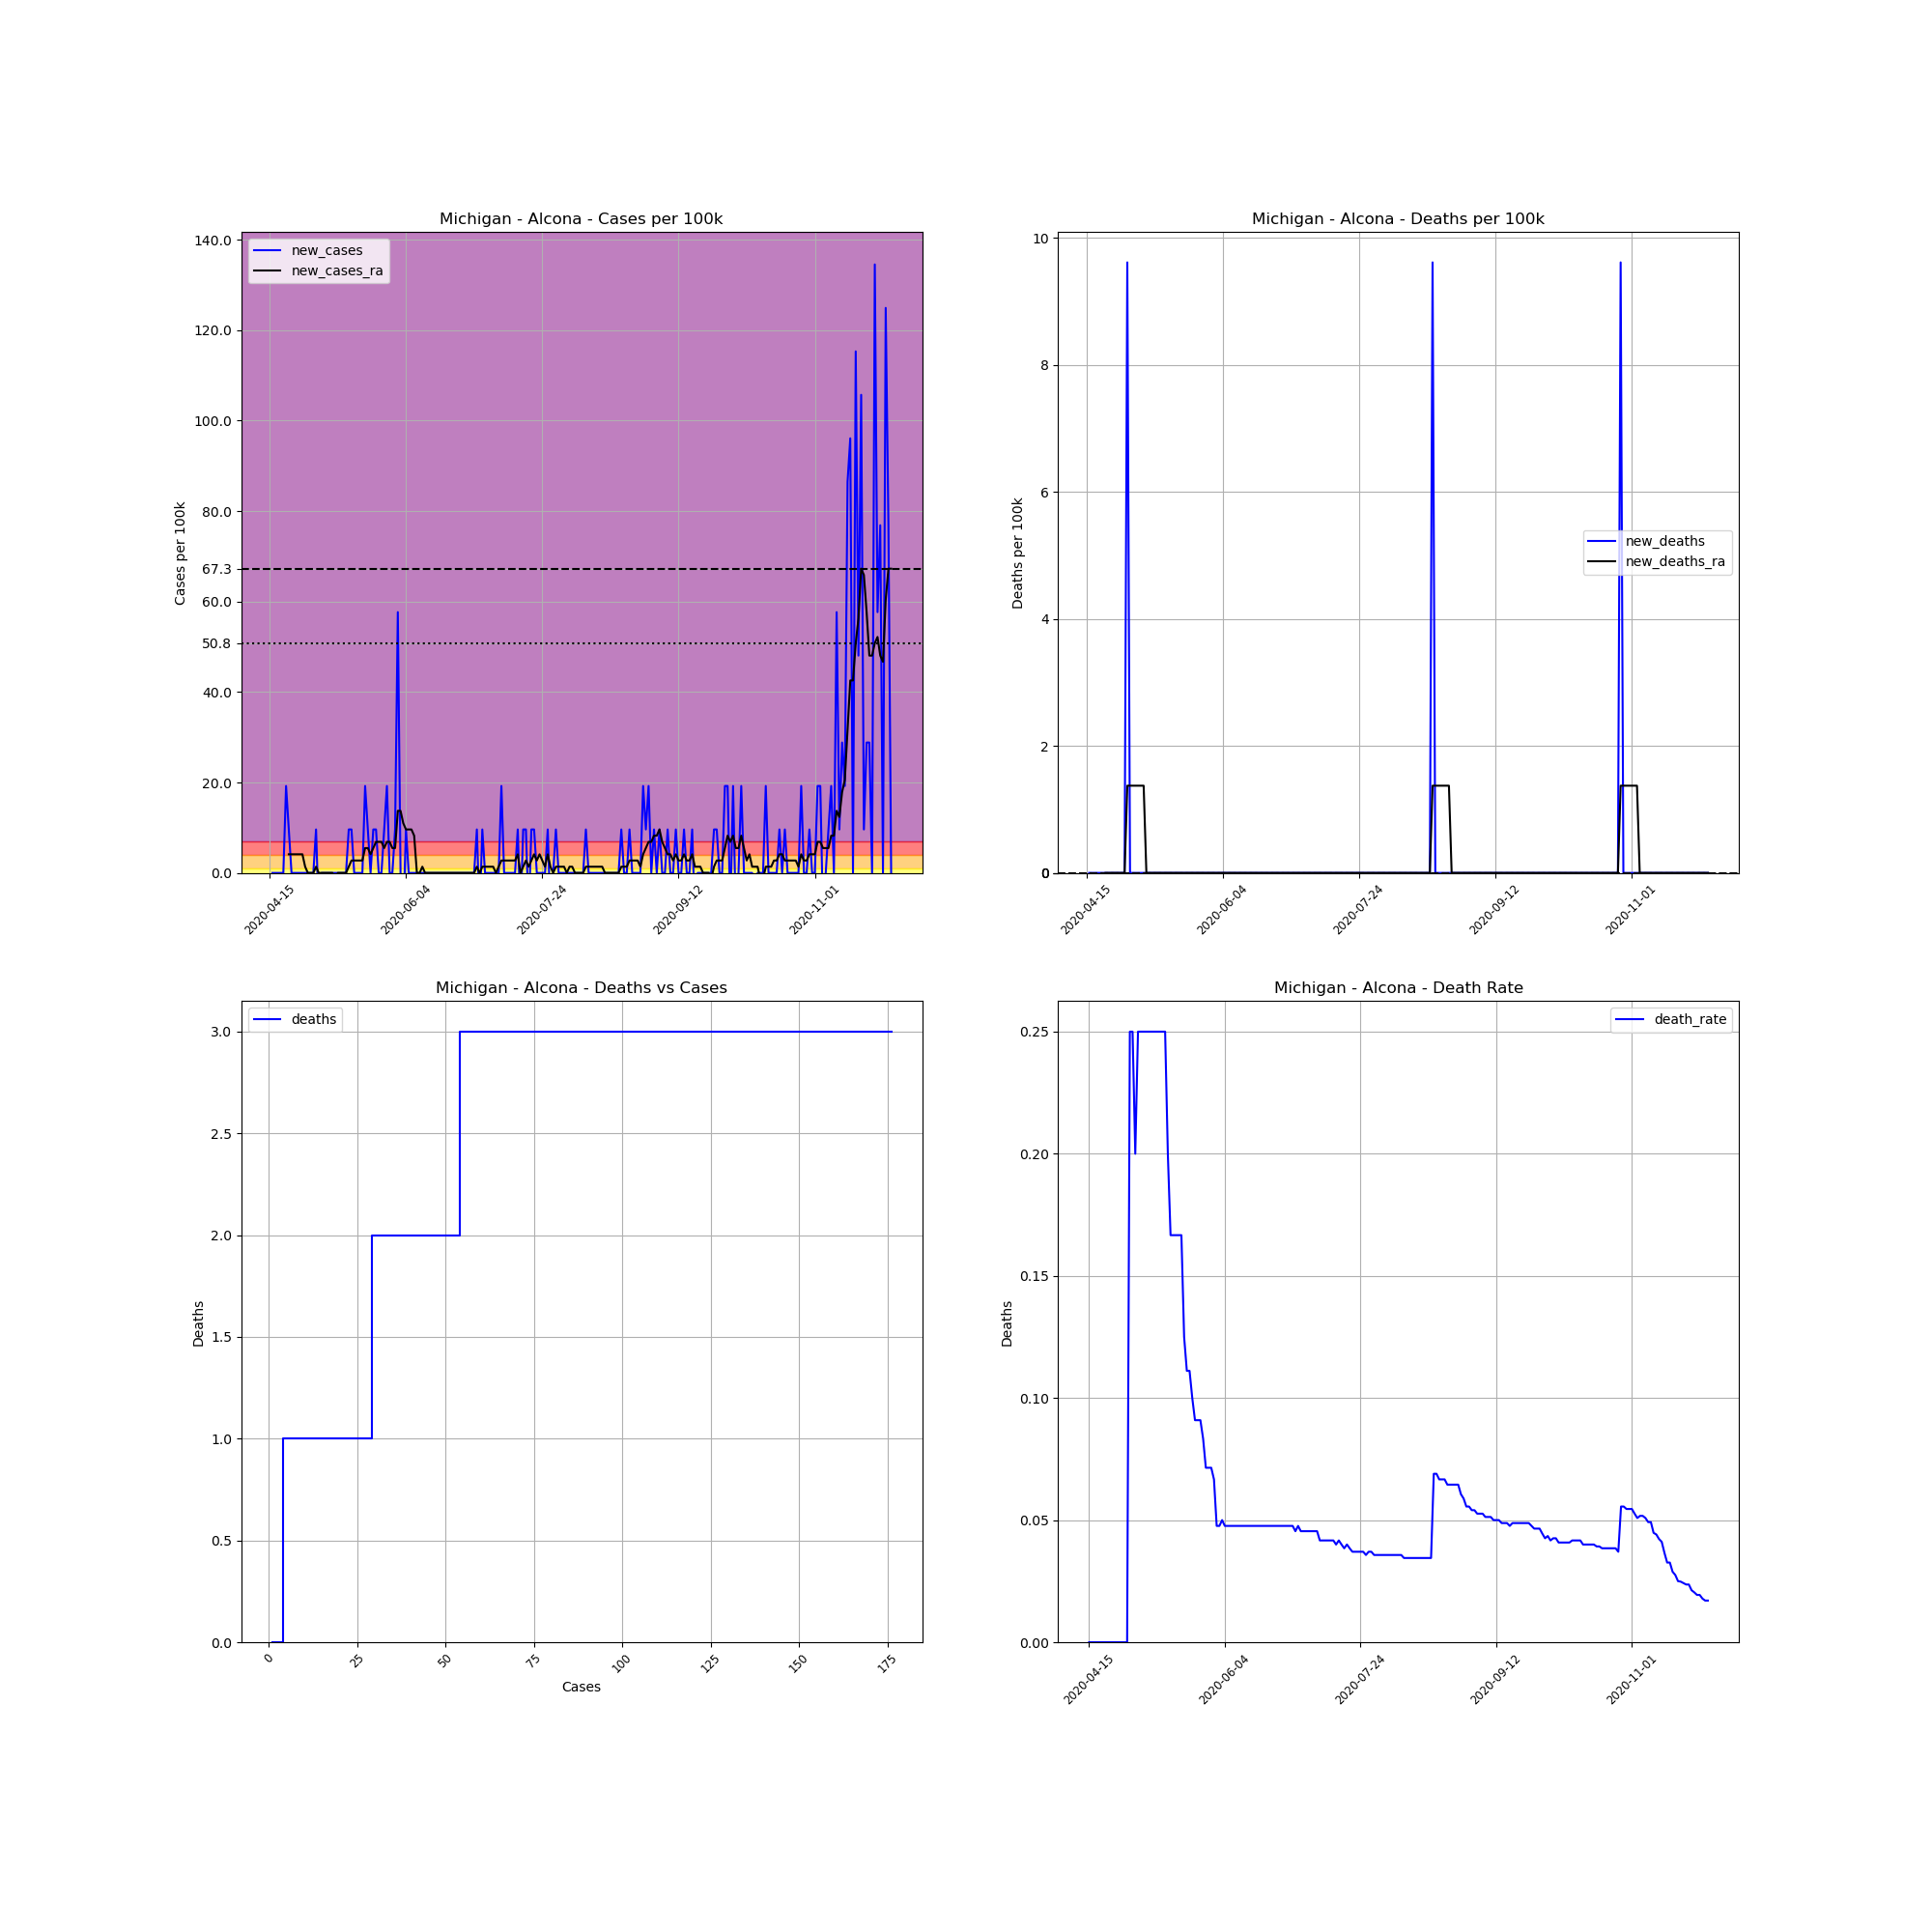

Data behind this chart, as committed beside it:
, date, county, state, fips, cases, deaths, COUNTY, STNAME, CTYNAME, POPESTIMATE2019, cases_per_100k, deaths_per_100k, death_rate, new_cases, new_deaths, new_cases_ra, new_deaths_ra
670879, 2020-04-15, Alcona, Michigan, 26001, 1, 0.0, 1, Michigan, Alcona, 10405, 9.611, 0.0, 0.0, , , , 
670880, 2020-04-16, Alcona, Michigan, 26001, 1, 0.0, 1, Michigan, Alcona, 10405, 9.611, 0.0, 0.0, 0.0, 0.0, , 
670881, 2020-04-17, Alcona, Michigan, 26001, 1, 0.0, 1, Michigan, Alcona, 10405, 9.611, 0.0, 0.0, 0.0, 0.0, , 
670882, 2020-04-18, Alcona, Michigan, 26001, 1, 0.0, 1, Michigan, Alcona, 10405, 9.611, 0.0, 0.0, 0.0, 0.0, , 
670883, 2020-04-19, Alcona, Michigan, 26001, 1, 0.0, 1, Michigan, Alcona, 10405, 9.611, 0.0, 0.0, 0.0, 0.0, , 
670884, 2020-04-20, Alcona, Michigan, 26001, 1, 0.0, 1, Michigan, Alcona, 10405, 9.611, 0.0, 0.0, 0.0, 0.0, , 
670885, 2020-04-21, Alcona, Michigan, 26001, 3, 0.0, 1, Michigan, Alcona, 10405, 28.83, 0.0, 0.0, 19.22, 0.0, , 
670886, 2020-04-22, Alcona, Michigan, 26001, 4, 0.0, 1, Michigan, Alcona, 10405, 38.44, 0.0, 0.0, 9.611, 0.0, 4.119, 0.0
670887, 2020-04-23, Alcona, Michigan, 26001, 4, 0.0, 1, Michigan, Alcona, 10405, 38.44, 0.0, 0.0, 0.0, 0.0, 4.119, 0.0
670888, 2020-04-24, Alcona, Michigan, 26001, 4, 0.0, 1, Michigan, Alcona, 10405, 38.44, 0.0, 0.0, 0.0, 0.0, 4.119, 0.0
670889, 2020-04-25, Alcona, Michigan, 26001, 4, 0.0, 1, Michigan, Alcona, 10405, 38.44, 0.0, 0.0, 0.0, 0.0, 4.119, 0.0
670890, 2020-04-26, Alcona, Michigan, 26001, 4, 0.0, 1, Michigan, Alcona, 10405, 38.44, 0.0, 0.0, 0.0, 0.0, 4.119, 0.0
670891, 2020-04-27, Alcona, Michigan, 26001, 4, 0.0, 1, Michigan, Alcona, 10405, 38.44, 0.0, 0.0, 0.0, 0.0, 4.119, 0.0
670892, 2020-04-28, Alcona, Michigan, 26001, 4, 0.0, 1, Michigan, Alcona, 10405, 38.44, 0.0, 0.0, 0.0, 0.0, 1.373, 0.0
670893, 2020-04-29, Alcona, Michigan, 26001, 4, 0.0, 1, Michigan, Alcona, 10405, 38.44, 0.0, 0.0, 0.0, 0.0, 0.0, 0.0
670894, 2020-04-30, Alcona, Michigan, 26001, 4, 1.0, 1, Michigan, Alcona, 10405, 38.44, 9.611, 0.25, 0.0, 9.611, 0.0, 1.373
670895, 2020-05-01, Alcona, Michigan, 26001, 4, 1.0, 1, Michigan, Alcona, 10405, 38.44, 9.611, 0.25, 0.0, 0.0, 0.0, 1.373
670896, 2020-05-02, Alcona, Michigan, 26001, 5, 1.0, 1, Michigan, Alcona, 10405, 48.05, 9.611, 0.2, 9.611, 0.0, 1.373, 1.373
670897, 2020-05-03, Alcona, Michigan, 26001, 4, 1.0, 1, Michigan, Alcona, 10405, 38.44, 9.611, 0.25, -9.611, 0.0, 0.0, 1.373
670898, 2020-05-04, Alcona, Michigan, 26001, 4, 1.0, 1, Michigan, Alcona, 10405, 38.44, 9.611, 0.25, 0.0, 0.0, 0.0, 1.373
670899, 2020-05-05, Alcona, Michigan, 26001, 4, 1.0, 1, Michigan, Alcona, 10405, 38.44, 9.611, 0.25, 0.0, 0.0, 0.0, 1.373
670900, 2020-05-06, Alcona, Michigan, 26001, 4, 1.0, 1, Michigan, Alcona, 10405, 38.44, 9.611, 0.25, 0.0, 0.0, 0.0, 1.373
670901, 2020-05-07, Alcona, Michigan, 26001, 4, 1.0, 1, Michigan, Alcona, 10405, 38.44, 9.611, 0.25, 0.0, 0.0, 0.0, 0.0
670902, 2020-05-08, Alcona, Michigan, 26001, 4, 1.0, 1, Michigan, Alcona, 10405, 38.44, 9.611, 0.25, 0.0, 0.0, 0.0, 0.0
670903, 2020-05-09, Alcona, Michigan, 26001, 4, 1.0, 1, Michigan, Alcona, 10405, 38.44, 9.611, 0.25, 0.0, 0.0, -1.373, 0.0
670904, 2020-05-10, Alcona, Michigan, 26001, 4, 1.0, 1, Michigan, Alcona, 10405, 38.44, 9.611, 0.25, 0.0, 0.0, 0.0, 0.0
670905, 2020-05-11, Alcona, Michigan, 26001, 4, 1.0, 1, Michigan, Alcona, 10405, 38.44, 9.611, 0.25, 0.0, 0.0, 0.0, 0.0
670906, 2020-05-12, Alcona, Michigan, 26001, 4, 1.0, 1, Michigan, Alcona, 10405, 38.44, 9.611, 0.25, 0.0, 0.0, 0.0, 0.0
670907, 2020-05-13, Alcona, Michigan, 26001, 4, 1.0, 1, Michigan, Alcona, 10405, 38.44, 9.611, 0.25, 0.0, 0.0, 0.0, 0.0
670908, 2020-05-14, Alcona, Michigan, 26001, 5, 1.0, 1, Michigan, Alcona, 10405, 48.05, 9.611, 0.2, 9.611, 0.0, 1.373, 0.0
670909, 2020-05-15, Alcona, Michigan, 26001, 6, 1.0, 1, Michigan, Alcona, 10405, 57.66, 9.611, 0.1667, 9.611, 0.0, 2.746, 0.0
670910, 2020-05-16, Alcona, Michigan, 26001, 6, 1.0, 1, Michigan, Alcona, 10405, 57.66, 9.611, 0.1667, 0.0, 0.0, 2.746, 0.0
670911, 2020-05-17, Alcona, Michigan, 26001, 6, 1.0, 1, Michigan, Alcona, 10405, 57.66, 9.611, 0.1667, 0.0, 0.0, 2.746, 0.0
670912, 2020-05-18, Alcona, Michigan, 26001, 6, 1.0, 1, Michigan, Alcona, 10405, 57.66, 9.611, 0.1667, 0.0, 0.0, 2.746, 0.0
670913, 2020-05-19, Alcona, Michigan, 26001, 6, 1.0, 1, Michigan, Alcona, 10405, 57.66, 9.611, 0.1667, 0.0, 0.0, 2.746, 0.0
670914, 2020-05-20, Alcona, Michigan, 26001, 8, 1.0, 1, Michigan, Alcona, 10405, 76.89, 9.611, 0.125, 19.22, 0.0, 5.492, 0.0
670915, 2020-05-21, Alcona, Michigan, 26001, 9, 1.0, 1, Michigan, Alcona, 10405, 86.5, 9.611, 0.1111, 9.611, 0.0, 5.492, 0.0
670916, 2020-05-22, Alcona, Michigan, 26001, 9, 1.0, 1, Michigan, Alcona, 10405, 86.5, 9.611, 0.1111, 0.0, 0.0, 4.119, 0.0
670917, 2020-05-23, Alcona, Michigan, 26001, 10, 1.0, 1, Michigan, Alcona, 10405, 96.11, 9.611, 0.1, 9.611, 0.0, 5.492, 0.0
670918, 2020-05-24, Alcona, Michigan, 26001, 11, 1.0, 1, Michigan, Alcona, 10405, 105.7, 9.611, 0.09091, 9.611, 0.0, 6.865, 0.0
670919, 2020-05-25, Alcona, Michigan, 26001, 11, 1.0, 1, Michigan, Alcona, 10405, 105.7, 9.611, 0.09091, 0.0, 0.0, 6.865, 0.0
670920, 2020-05-26, Alcona, Michigan, 26001, 11, 1.0, 1, Michigan, Alcona, 10405, 105.7, 9.611, 0.09091, 0.0, 0.0, 6.865, 0.0
670921, 2020-05-27, Alcona, Michigan, 26001, 12, 1.0, 1, Michigan, Alcona, 10405, 115.3, 9.611, 0.08333, 9.611, 0.0, 5.492, 0.0
670922, 2020-05-28, Alcona, Michigan, 26001, 14, 1.0, 1, Michigan, Alcona, 10405, 134.6, 9.611, 0.07143, 19.22, 0.0, 6.865, 0.0
670923, 2020-05-29, Alcona, Michigan, 26001, 14, 1.0, 1, Michigan, Alcona, 10405, 134.6, 9.611, 0.07143, 0.0, 0.0, 6.865, 0.0
670924, 2020-05-30, Alcona, Michigan, 26001, 14, 1.0, 1, Michigan, Alcona, 10405, 134.6, 9.611, 0.07143, 0.0, 0.0, 5.492, 0.0
670925, 2020-05-31, Alcona, Michigan, 26001, 15, 1.0, 1, Michigan, Alcona, 10405, 144.2, 9.611, 0.06667, 9.611, 0.0, 5.492, 0.0
670926, 2020-06-01, Alcona, Michigan, 26001, 21, 1.0, 1, Michigan, Alcona, 10405, 201.8, 9.611, 0.04762, 57.66, 0.0, 13.73, 0.0
670927, 2020-06-02, Alcona, Michigan, 26001, 21, 1.0, 1, Michigan, Alcona, 10405, 201.8, 9.611, 0.04762, 0.0, 0.0, 13.73, 0.0
670928, 2020-06-03, Alcona, Michigan, 26001, 20, 1.0, 1, Michigan, Alcona, 10405, 192.2, 9.611, 0.05, -9.611, 0.0, 10.98, 0.0
670929, 2020-06-04, Alcona, Michigan, 26001, 21, 1.0, 1, Michigan, Alcona, 10405, 201.8, 9.611, 0.04762, 9.611, 0.0, 9.611, 0.0
670930, 2020-06-05, Alcona, Michigan, 26001, 21, 1.0, 1, Michigan, Alcona, 10405, 201.8, 9.611, 0.04762, 0.0, 0.0, 9.611, 0.0
670931, 2020-06-06, Alcona, Michigan, 26001, 21, 1.0, 1, Michigan, Alcona, 10405, 201.8, 9.611, 0.04762, 0.0, 0.0, 9.611, 0.0
670932, 2020-06-07, Alcona, Michigan, 26001, 21, 1.0, 1, Michigan, Alcona, 10405, 201.8, 9.611, 0.04762, 0.0, 0.0, 8.238, 0.0
670933, 2020-06-08, Alcona, Michigan, 26001, 21, 1.0, 1, Michigan, Alcona, 10405, 201.8, 9.611, 0.04762, 0.0, 0.0, 0.0, 0.0
670934, 2020-06-09, Alcona, Michigan, 26001, 21, 1.0, 1, Michigan, Alcona, 10405, 201.8, 9.611, 0.04762, 0.0, 0.0, 0.0, 0.0
670935, 2020-06-10, Alcona, Michigan, 26001, 21, 1.0, 1, Michigan, Alcona, 10405, 201.8, 9.611, 0.04762, 0.0, 0.0, 1.373, 0.0
670936, 2020-06-11, Alcona, Michigan, 26001, 21, 1.0, 1, Michigan, Alcona, 10405, 201.8, 9.611, 0.04762, 0.0, 0.0, 0.0, 0.0
670937, 2020-06-12, Alcona, Michigan, 26001, 21, 1.0, 1, Michigan, Alcona, 10405, 201.8, 9.611, 0.04762, 0.0, 0.0, 0.0, 0.0
670938, 2020-06-13, Alcona, Michigan, 26001, 21, 1.0, 1, Michigan, Alcona, 10405, 201.8, 9.611, 0.04762, 0.0, 0.0, 0.0, 0.0
... 169 more rows
